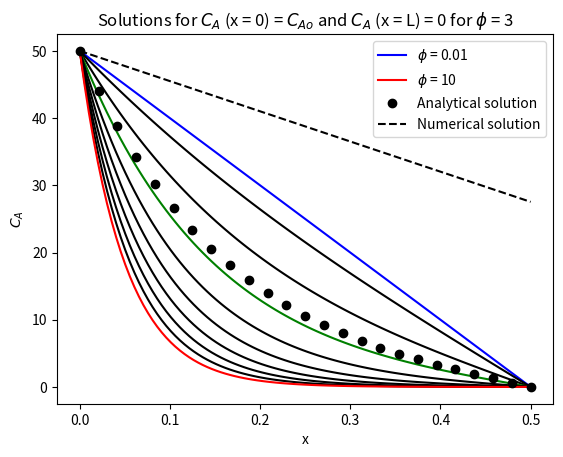

This figure's Python source:
#This code allows you to solve a second-order ODE

#The guiding principle is to re-cast the BVP as a system of IVPs

#Let's first plot the analytical solutions

#Importing the requisite libraries
import numpy as np
import matplotlib.pyplot as plt

#Let us first consider the analytical solutions

CAo = 50 #picking an arbitrary value for CAo
L = 0.5 # millimeter

def analytical(x,phi):
    s = (phi*x)/L
    C = CAo*(((-np.exp(-phi)*np.sinh(s))/np.sinh(phi)) + np.exp(-s))
    return C

#Plotting analytical solutions as a series of solutions to infer influence of the Thiele modulus

x = np.linspace(0,L,100)
phiarray = np.linspace(0.01, 10,10) #creating a series of phi values to see how the Thiele modulus impacts performance
m = np.size(x)
n = np.size(phiarray)
Canalytical = np.zeros((m,n))

i = 0 #counter

while i < n:
    p = phiarray[i]
    Canalytical[:,i] = analytical(x,p)
    if i == 0:
        plt.plot(x, Canalytical[:,i], "b", label = r'$\phi$' " = 0.01")
    elif i == 3:
        plt.plot(x, Canalytical[:,i], "g")#, label = r'$\phi$' " = 3")
    elif i == n-1:
        plt.plot(x, Canalytical[:,i], "r", label = r'$\phi$' " = 10")
    else:
        plt.plot(x, Canalytical[:,i], "k")
    i += 1

plt.xlabel("x")
plt.ylabel('$C_A$')
plt.title('Analytical solutions for $C_A$ (x = 0) = $C_{Ao}$ and $C_A$ (x = L) = 0')
plt.legend()
plt.show()

#Now let's solve this problem using Python

from scipy.integrate import odeint
from scipy.optimize import fmin

#odeint only solves IVPs
#This means we need to use the shooting method to solve the BVP
#The shooting method is simply an optimization problem
#We will solve the problem for a single value of phi to demonstrate the method

P = 3 #value for phi that we will use to solve the BVP numerically
x = np.linspace(0,L,25) #Re-defining x so that we have a clearer plot

#The solution array is S = [C, Q] where dCdx = Q

def bvp(S, x):
    dCdx = S[1]
    dQdx = 0.02
    dSdx = [dCdx, dQdx]
    return dSdx

#Let's code the shooting method
#We know the values of CA at x = 0 and x = L
#We do not know anything about QA at x = 0 or x = L 

#We will guess a value for QA at x = 0, solve the ODEs 
#We will then gauge the accuracy of the solution by comparing the value of CA at x = L

def shooting(Q_guess):
    S0 = Q_guess
    S = odeint(bvp, S0, x)
    C_numerical = S[:,0]
    k = np.size(x)-1
    sol = abs(C_numerical[k])
    return sol

#Running the optimization
guess = -30 #TO CHANGE?
guess_array = [CAo, guess]
Q_ini_correct = fmin(shooting, guess_array, xtol=1e-8) #some random guess

#Resolving the ODE with the correct initial value of Q
S_ini = [CAo, Q_ini_correct[1]]
S_correct = odeint(bvp, S_ini, x)
C_correct = S_correct[:,0]
C_analytical = analytical(x,P)

#Plotting the result
plt.plot(x, C_analytical, "ko", label = 'Analytical solution')
plt.plot(x, C_correct, "k--", label = 'Numerical solution')
plt.xlabel("x")
plt.ylabel('$C_A$')
plt.title('Solutions for $C_A$ (x = 0) = $C_{Ao}$ and $C_A$ (x = L) = 0 for ' r'$\phi$' " = 3")
plt.legend()
plt.show()